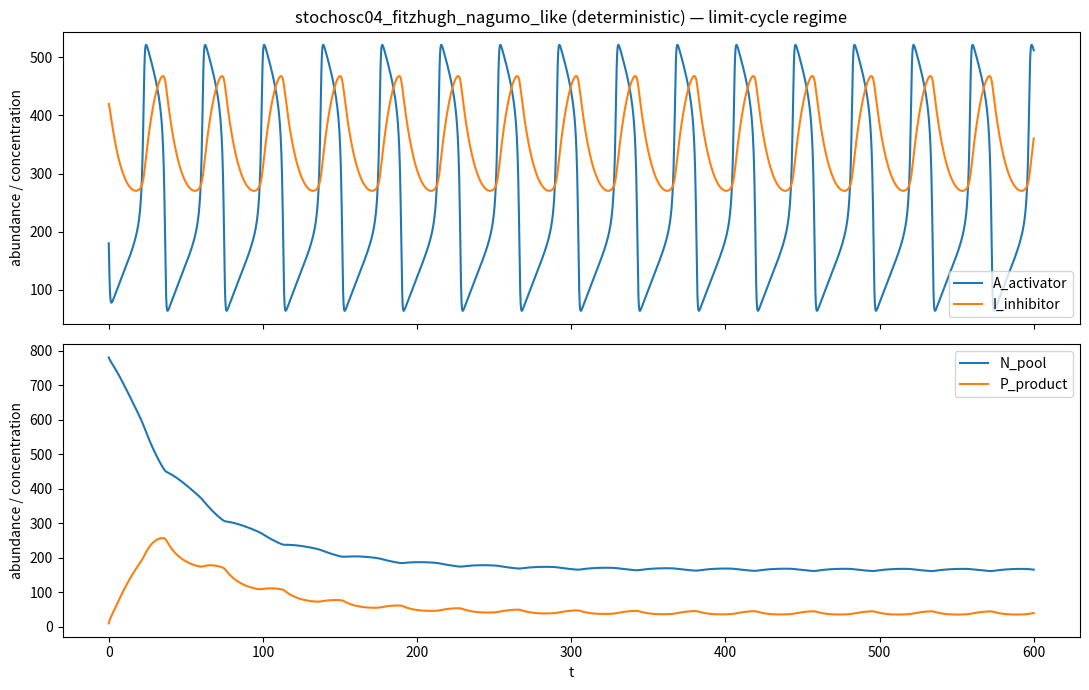

Write Python code to recreate this figure.
# stochosc04_fitzhugh_nagumo_like.py
import numpy as np
from scipy.integrate import solve_ivp
import matplotlib.pyplot as plt

# =============================================================================
# Family 7 — Noise-Prone Oscillatory Models (deterministic variant)
# Model 37: FitzHugh–Nagumo–like excitable oscillator adapted to biochemical kinetics
#
# Key idea:
#   - Core (u, v) is a classic relaxation oscillator (FitzHugh–Nagumo form) that
#     robustly supports a limit cycle in the right parameter regime.
#   - We map (u, v) to nonnegative "biochemical" abundances:
#         A_activator = A_scale * (u + u0)
#         I_inhibitor = I_scale * (v + v0)
#     with offsets (u0, v0) chosen so A, I stay positive.
#   - Add metabolic context:
#       N_pool: buffered nutrient reservoir with mild A-dependent consumption
#       P_product: produced from N in an A-dependent saturable manner, with decay
#
# This is deterministic by construction (ODEs only). If later you want a stochastic
# version, you'd implement an SDE/SSA wrapper, but it is NOT used here.
# =============================================================================

MODEL_NAME = "stochosc04_fitzhugh_nagumo_like"
SPECIES_NAMES = ["A_activator", "I_inhibitor", "N_pool", "P_product"]

PARAMS = {
    # --- FHN core (dimensionless) ---
    # These values are in a known limit-cycle regime for the FHN equations.
    "a": 0.70,
    "b": 0.80,
    "tau": 12.0,   # timescale separation (larger -> slower recovery variable)
    "I0": 0.50,    # constant drive

    # --- Mapping to biochemical abundances (molecules / arbitrary concentration units) ---
    # Offsets ensure positivity even though u,v swing around zero.
    "A_scale": 120.0,
    "I_scale": 120.0,
    "u0": 2.50,
    "v0": 2.50,

    # --- Metabolic context ---
    # N_pool: buffered reservoir (chemostat-like)
    "N0": 780.0,
    "kN_relax": 0.0020,  # relaxation back to N0 (buffer strength)
    "kN_cons": 0.0500,   # A-dependent consumption strength
    "K_N": 400.0,        # saturation in N
    "K_A": 200.0,        # saturation in A

    # P_product: produced from A & N (saturable), decays slowly
    "kP_prod": 0.080,
    "dP": 0.05,
}

# Initial conditions in (u, v, N, P) coordinates
# (u,v) chosen off the fixed point so it converges to the limit cycle.
Y0 = [-1.0, 1.0, PARAMS["N0"], 10.0]

TSPAN = (0.0, 600.0)

def _sat(x, K):
    # Simple saturation x/(K+x), numerically safe for x>=0
    x = max(0.0, float(x))
    return x / (K + x)

def dYdt(t, y):
    p = PARAMS
    u, v, N, P = y

    # --- FitzHugh–Nagumo core (relaxation oscillator) ---
    du = u - (u**3) / 3.0 - v + p["I0"]
    dv = (u + p["a"] - p["b"] * v) / p["tau"]

    # Map to biochemical abundances (positive by design via offsets)
    A = p["A_scale"] * (u + p["u0"])
    I = p["I_scale"] * (v + p["v0"])

    # --- Metabolic context (buffered pool + saturable consumption/production) ---
    # Nutrient relaxes to setpoint N0, but is consumed when A is high.
    v_relax = p["kN_relax"] * (p["N0"] - N)
    v_cons = p["kN_cons"] * (_sat(A, p["K_A"])) * (_sat(N, p["K_N"])) * N
    dN = v_relax - v_cons

    # Product is generated from nutrient flux, decays slowly.
    v_prod = p["kP_prod"] * (_sat(A, p["K_A"])) * (_sat(N, p["K_N"])) * N
    dP = v_prod - p["dP"] * max(P, 0.0)

    return np.array([du, dv, dN, dP], dtype=float)

def _to_observables(sol):
    """Convert solution in (u,v,N,P) to observables (A,I,N,P)."""
    p = PARAMS
    u = sol.y[0]
    v = sol.y[1]
    A = p["A_scale"] * (u + p["u0"])
    I = p["I_scale"] * (v + p["v0"])
    N = sol.y[2]
    P = sol.y[3]
    return np.vstack([A, I, N, P])

def _audit_labels(y_obs):
    labels = []
    for i, name in enumerate(SPECIES_NAMES):
        series = y_obs[i]
        q80 = np.quantile(series, 0.80)
        q99 = np.quantile(series, 0.99)
        label = int((q80 < 200.0) and (q99 < 200.0))
        labels.append(label)
        print(f"{name}: q80={q80:.3f}, q99={q99:.3f} => label={label}")
    n1 = sum(labels)
    n0 = len(labels) - n1
    print(f"Summary: label1={n1}, label0={n0}")
    if n1 == 0 or n0 == 0:
        print("WARNING: monoclass model (may not be useful for training)")

if __name__ == "__main__":
    t_eval = np.linspace(TSPAN[0], TSPAN[1], 4000)
    sol = solve_ivp(
        dYdt,
        TSPAN,
        Y0,
        t_eval=t_eval,
        method="Radau",
        rtol=1e-8,
        atol=1e-10,
    )

    y_obs = _to_observables(sol)

    # --- Console audit (q80/q99 labels) ---
    _audit_labels(y_obs)

    # --- Plot: ONE FIGURE, TWO SUBPLOTS (no extra figures) ---
    fig, (ax1, ax2) = plt.subplots(2, 1, figsize=(11, 7), sharex=True)

    # Regulatory variables (A, I)
    ax1.plot(sol.t, y_obs[0], label="A_activator")
    ax1.plot(sol.t, y_obs[1], label="I_inhibitor")
    ax1.set_ylabel("abundance / concentration")
    ax1.set_title(f"{MODEL_NAME} (deterministic) — limit-cycle regime")
    ax1.legend(loc="best")

    # Metabolic context (N, P)
    ax2.plot(sol.t, y_obs[2], label="N_pool")
    ax2.plot(sol.t, y_obs[3], label="P_product")
    ax2.set_xlabel("t")
    ax2.set_ylabel("abundance / concentration")
    ax2.legend(loc="best")

    plt.tight_layout()
    plt.savefig("stochosc04_fitzhugh_nagumo_like_preview.png", dpi=220)

def model_odes(t, y):
    return dYdt(t, y)
